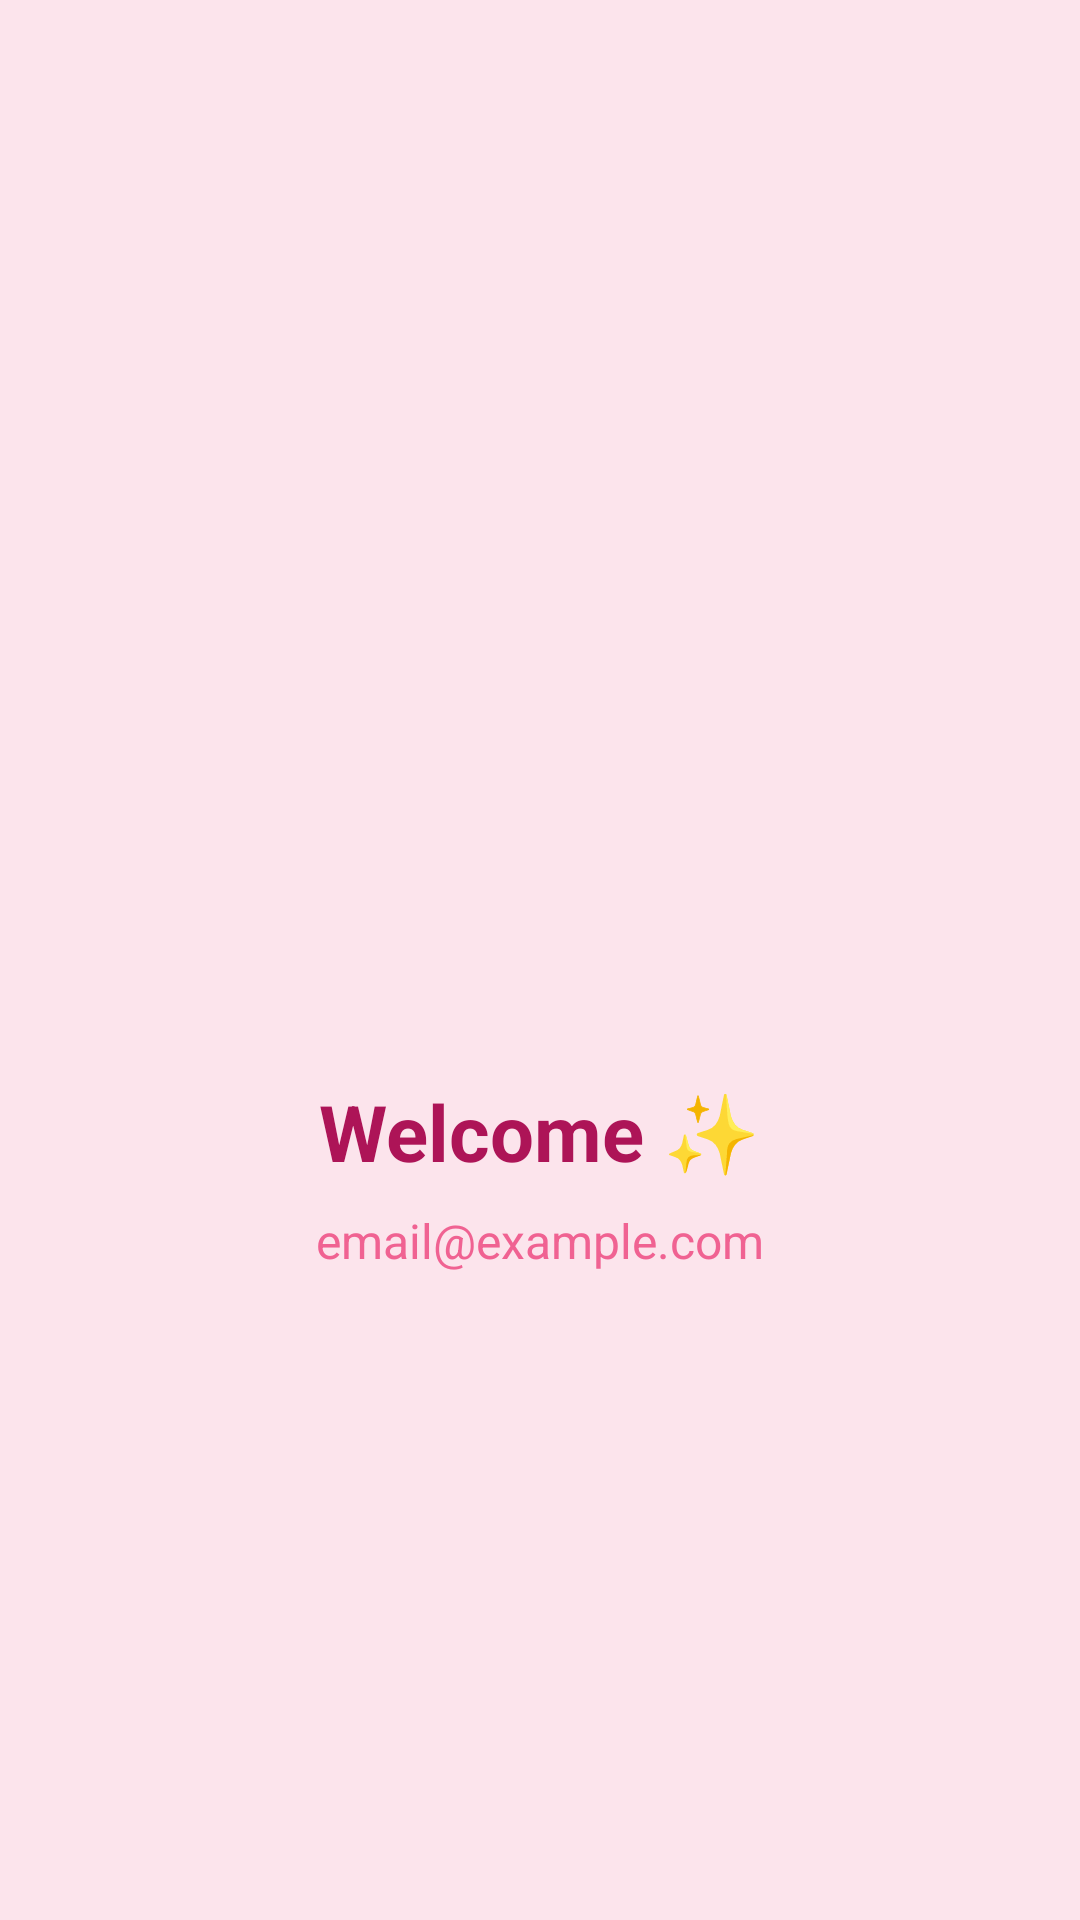

Here is an Android app screen rendered from its layout file. Give the layout XML and the strings, colors and styles it references.
<!-- AndroidManifest.xml: application theme Theme.MaterialComponents.Light.NoActionBar -->
<!-- res/layout/activity_welcome.xml -->
<?xml version="1.0" encoding="utf-8"?>
<RelativeLayout xmlns:android="http://schemas.android.com/apk/res/android"
    android:layout_width="match_parent"
    android:layout_height="match_parent"
    android:background="@color/pink_background">

    <LinearLayout
        android:layout_width="wrap_content"
        android:layout_height="wrap_content"
        android:orientation="vertical"
        android:layout_centerInParent="true"
        android:gravity="center"
        android:padding="20dp">

        <ImageView
            android:layout_width="120dp"
            android:layout_height="120dp"
            android:src="@drawable/logoo" />

        <TextView
            android:id="@+id/txtWelcome"
            android:layout_width="wrap_content"
            android:layout_height="wrap_content"
            android:text="Welcome ✨"
            android:textSize="26sp"
            android:textStyle="bold"
            android:textColor="@color/pink_secondary_variant"
            android:layout_marginTop="24dp" />

        <TextView
            android:id="@+id/txtEmail"
            android:layout_width="wrap_content"
            android:layout_height="wrap_content"
            android:text="email@example.com"
            android:textSize="16sp"
            android:textColor="@color/pink_primary"
            android:layout_marginTop="8dp" />

    </LinearLayout>

</RelativeLayout>
<!-- resources referenced by this layout -->
<resources>
  <color name="pink_background">#FCE4EC</color>
  <color name="pink_primary">#F06292</color>
  <color name="pink_secondary_variant">#AD1457</color>
</resources>
